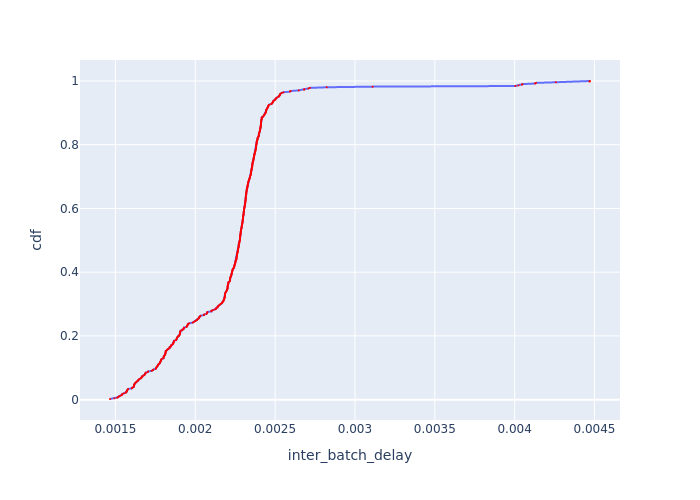

The table this chart was drawn from, first rows:
Batch Id, inter_batch_delay, cdf
428, 0.001466, 0.001965
324, 0.001493, 0.003929
322, 0.001511, 0.005894
369, 0.001518, 0.007859
470, 0.001521, 0.009823
315, 0.001529, 0.01179
214, 0.001539, 0.01375
371, 0.001541, 0.01572
264, 0.001543, 0.01768
166, 0.001554, 0.01965
55, 0.001566, 0.02161
376, 0.001569, 0.02358
374, 0.001569, 0.02554
320, 0.001572, 0.0275
163, 0.001573, 0.02947
4, 0.001577, 0.03143
220, 0.001579, 0.0334
321, 0.001603, 0.03536
217, 0.001605, 0.03733
267, 0.001614, 0.03929
318, 0.001615, 0.04126
370, 0.001616, 0.04322
373, 0.001616, 0.04519
368, 0.001617, 0.04715
367, 0.001621, 0.04912
160, 0.001622, 0.05108
424, 0.001627, 0.05305
115, 0.001632, 0.05501
7, 0.001633, 0.05697
366, 0.00164, 0.05894
372, 0.001642, 0.0609
418, 0.001647, 0.06287
375, 0.00165, 0.06483
211, 0.001659, 0.0668
270, 0.001663, 0.06876
323, 0.001664, 0.07073
64, 0.00167, 0.07269
106, 0.00167, 0.07466
427, 0.00168, 0.07662
272, 0.001683, 0.07859
218, 0.001685, 0.08055
421, 0.001689, 0.08251
168, 0.001689, 0.08448
167, 0.001702, 0.08644
314, 0.001705, 0.08841
422, 0.001726, 0.09037
61, 0.001735, 0.09234
158, 0.001737, 0.0943
10, 0.001753, 0.09627
263, 0.001753, 0.09823
268, 0.001756, 0.1002
213, 0.001758, 0.1022
269, 0.00176, 0.1041
316, 0.001764, 0.1061
58, 0.001768, 0.1081
109, 0.001769, 0.11
12, 0.001772, 0.112
165, 0.001778, 0.1139
219, 0.001778, 0.1159
426, 0.001779, 0.1179
... 449 more rows
